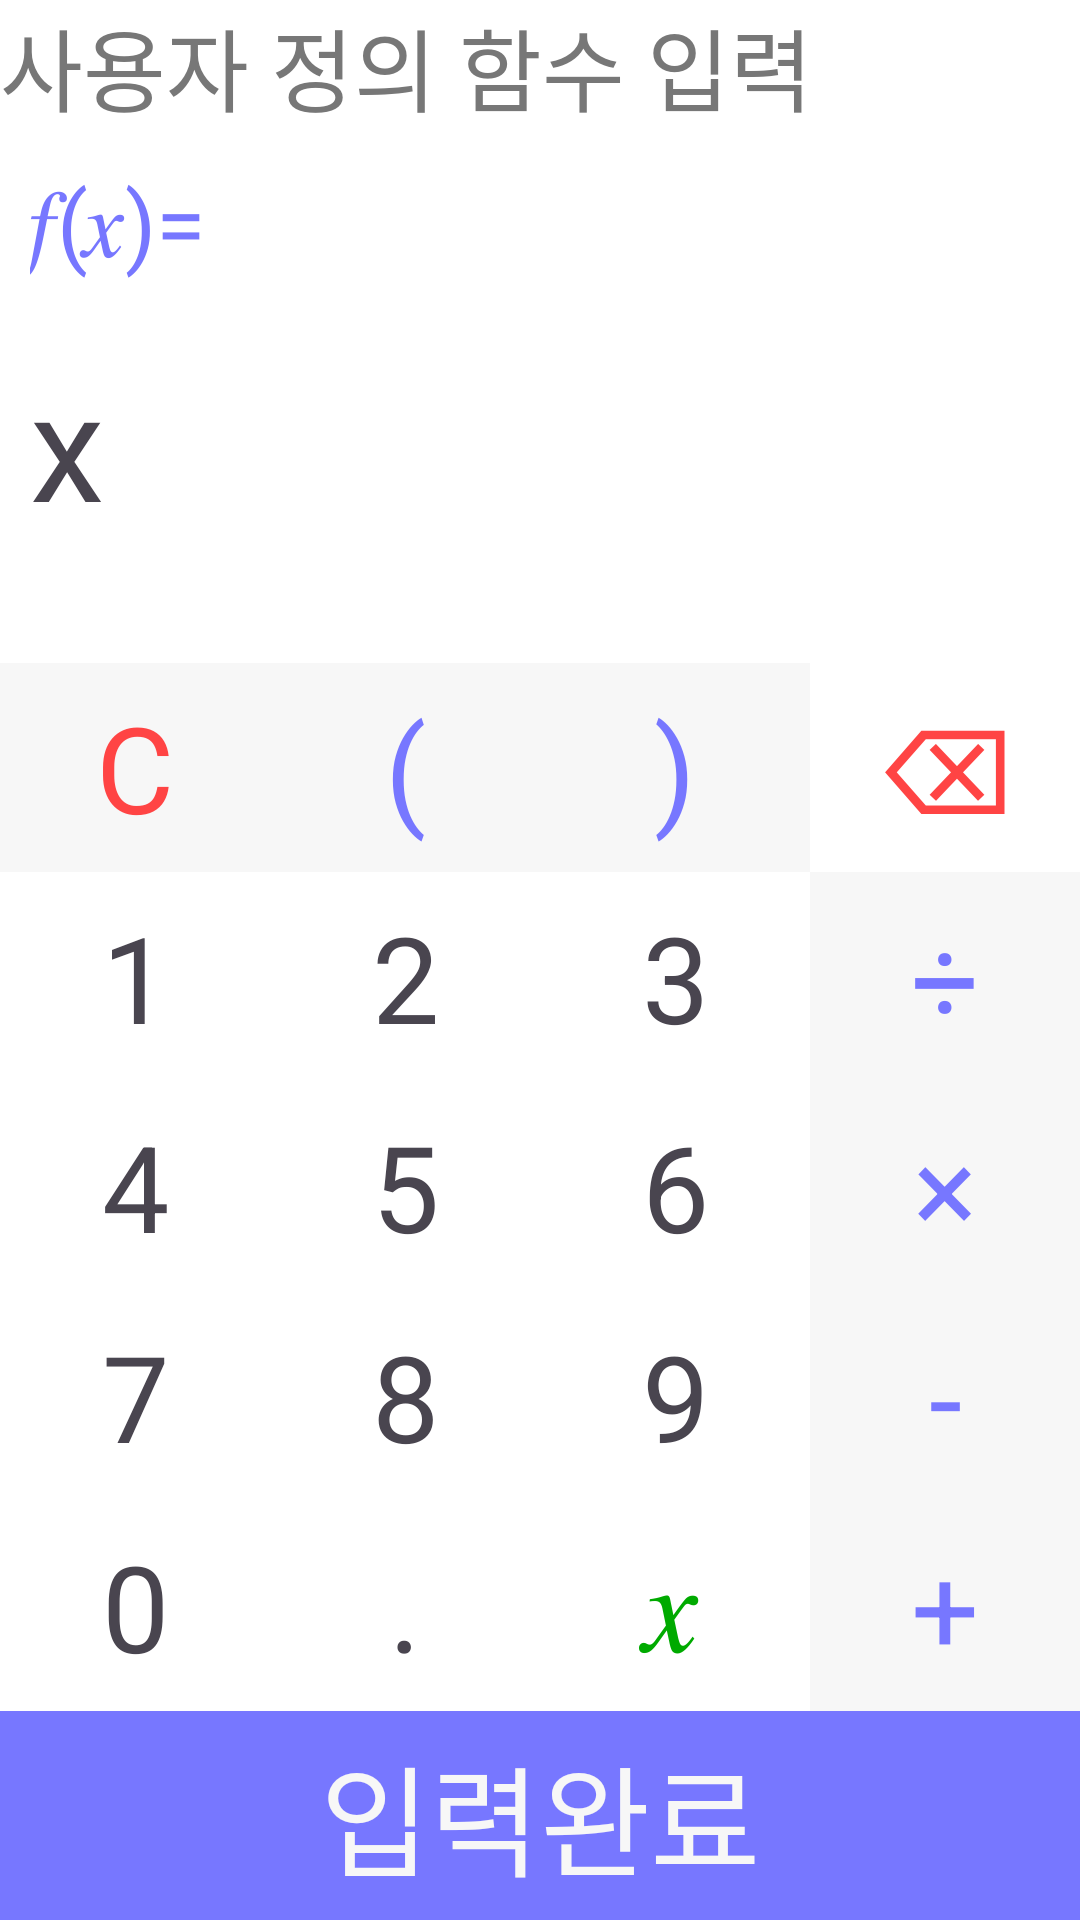

Reconstruct the res/layout file that produces this screen, plus the resources it refers to.
<!-- AndroidManifest.xml: application theme Theme.FreeCalculator -->
<!-- res/layout/activity_custom_function.xml -->
<?xml version="1.0" encoding="utf-8"?>
<LinearLayout xmlns:android="http://schemas.android.com/apk/res/android"
    xmlns:app="http://schemas.android.com/apk/res-auto"
    xmlns:tools="http://schemas.android.com/tools"
    android:layout_width="match_parent"
    android:layout_height="match_parent"
    android:orientation="vertical"
    tools:context=".CustomFunctionActivity"
    android:background="#ffffff">

    <TextView
        android:layout_width="match_parent"
        android:layout_height="wrap_content"
        android:text="사용자 정의 함수 입력"
        android:textSize="30dp"
        android:textColor="#777777"/>
    <TextView
        android:layout_width="match_parent"
        android:layout_height="wrap_content"
        android:text="𝑓(𝑥)="
        android:textSize="30dp"
        android:padding="10dp"
        android:textColor="#7777ff"/>
    <TextView
        android:layout_width="match_parent"
        android:layout_height="wrap_content"
        android:id="@+id/customFunctionText"
        android:text="x"
        android:textSize="50dp"
        android:padding="10dp"
        android:layout_marginBottom="30dp"/>

    <GridLayout
        android:layout_width="match_parent"
        android:layout_height="match_parent"
        android:orientation="horizontal"
        android:columnCount="4"
        android:rowCount="6">
        <TextView
            android:layout_row="0"
            android:layout_column="0"
            style="@style/operatorButtonStyle"
            android:textColor="#ff4444"
            android:id="@+id/clearButton"
            android:text="C"/>
        <TextView
            android:layout_row="0"
            android:layout_column="1"
            style="@style/operatorButtonStyle"
            android:id="@+id/leftBraceButton"
            android:text="("/>
        <TextView
            android:layout_row="0"
            android:layout_column="2"
            style="@style/operatorButtonStyle"
            android:id="@+id/rightBraceButton"
            android:text=")"/>
        <TextView
            android:layout_row="0"
            android:layout_column="3"
            style="@style/KeypadButtonStyle"
            android:textColor="#ff4444"
            android:id="@+id/deleteButton"
            android:text="⌫"/>
        <TextView
            android:layout_row="1"
            android:layout_column="0"
            style="@style/KeypadButtonStyle"
            android:id="@+id/oneButton"
            android:text="1"/>
        <TextView
            android:layout_row="1"
            android:layout_column="1"
            style="@style/KeypadButtonStyle"
            android:id="@+id/twoButton"
            android:text="2"/>
        <TextView
            android:layout_row="1"
            android:layout_column="2"
            style="@style/KeypadButtonStyle"
            android:id="@+id/threeButton"
            android:text="3"/>
        <TextView
            android:layout_row="2"
            android:layout_column="0"
            style="@style/KeypadButtonStyle"
            android:id="@+id/fourButton"
            android:text="4"/>
        <TextView
            android:layout_row="2"
            android:layout_column="1"
            style="@style/KeypadButtonStyle"
            android:id="@+id/fiveButton"
            android:text="5"/>
        <TextView
            android:layout_row="2"
            android:layout_column="2"
            style="@style/KeypadButtonStyle"
            android:id="@+id/sixButton"
            android:text="6"/>
        <TextView
            android:layout_row="3"
            android:layout_column="0"
            style="@style/KeypadButtonStyle"
            android:id="@+id/sevenButton"
            android:text="7"/>
        <TextView
            android:layout_row="3"
            android:layout_column="1"
            style="@style/KeypadButtonStyle"
            android:id="@+id/eightButton"
            android:text="8"/>
        <TextView
            android:layout_row="3"
            android:layout_column="2"
            style="@style/KeypadButtonStyle"
            android:id="@+id/nineButton"
            android:text="9"/>
        <TextView
            android:layout_row="4"
            android:layout_column="0"
            style="@style/KeypadButtonStyle"
            android:id="@+id/zeroButton"
            android:text="0"/>
        <TextView
            android:layout_row="4"
            android:layout_column="1"
            style="@style/KeypadButtonStyle"
            android:id="@+id/dotButton"
            android:text="."/>
        <TextView
            android:layout_row="4"
            android:layout_column="2"
            style="@style/KeypadButtonStyle"
            android:textColor="#00aa00"
            android:id="@+id/xButton"
            android:text="𝑥"/>
        
        <TextView
            style="@style/operatorButtonStyle"
            android:layout_row="4"
            android:layout_column="3"
            android:id="@+id/plusButton"
            android:text="+"/>

        <TextView
            style="@style/operatorButtonStyle"
            android:layout_row="3"
            android:layout_column="3"
            android:id="@+id/minusButton"
            android:text="-"/>

        <TextView
            style="@style/operatorButtonStyle"
            android:layout_row="2"
            android:layout_column="3"
            android:id="@+id/timesButton"
            android:text="×"/>

        <TextView
            style="@style/operatorButtonStyle"
            android:layout_row="1"
            android:layout_column="3"
            android:id="@+id/divideButton"
            android:text="÷"/>
        <TextView
            style="@style/operatorButtonStyle"
            android:layout_row="5"
            android:layout_column="0"
            android:layout_columnSpan="4"
            android:id="@+id/completeButton"
            android:background="#7777ff"
            android:textColor="#f7f7f7"
            android:text="입력완료"/>
    </GridLayout>
</LinearLayout>
<!-- resources referenced by this layout -->
<resources>
  <style name="KeypadButtonStyle">
          <item name="android:layout_width">0dp</item>
          <item name="android:layout_height">0dp</item>
          <item name="android:layout_gravity">fill_horizontal|fill_vertical</item>
          <item name="android:gravity">center</item>
          <item name="android:layout_columnWeight">1</item>
          <item name="android:layout_rowWeight">1</item>
          <item name="android:textSize">40dp</item>
          <item name="android:background">#ffffff</item>
      </style>
  <style name="operatorButtonStyle">
          <item name="android:layout_width">0dp</item>
          <item name="android:layout_height">0dp</item>
          <item name="android:background">#f7f7f7</item>
          <item name="android:textColor">"#7777ff"</item>
          <item name="android:layout_gravity">fill_horizontal|fill_vertical</item>
          <item name="android:gravity">center</item>
          <item name="android:layout_columnWeight">1</item>
          <item name="android:layout_rowWeight">1</item>
          <item name="android:textSize">40dp</item>
      </style>
  <style name="Theme.FreeCalculator" parent="Base.Theme.FreeCalculator" />
  <style name="Base.Theme.FreeCalculator" parent="Theme.Material3.DayNight.NoActionBar">
          
          
      </style>
</resources>
